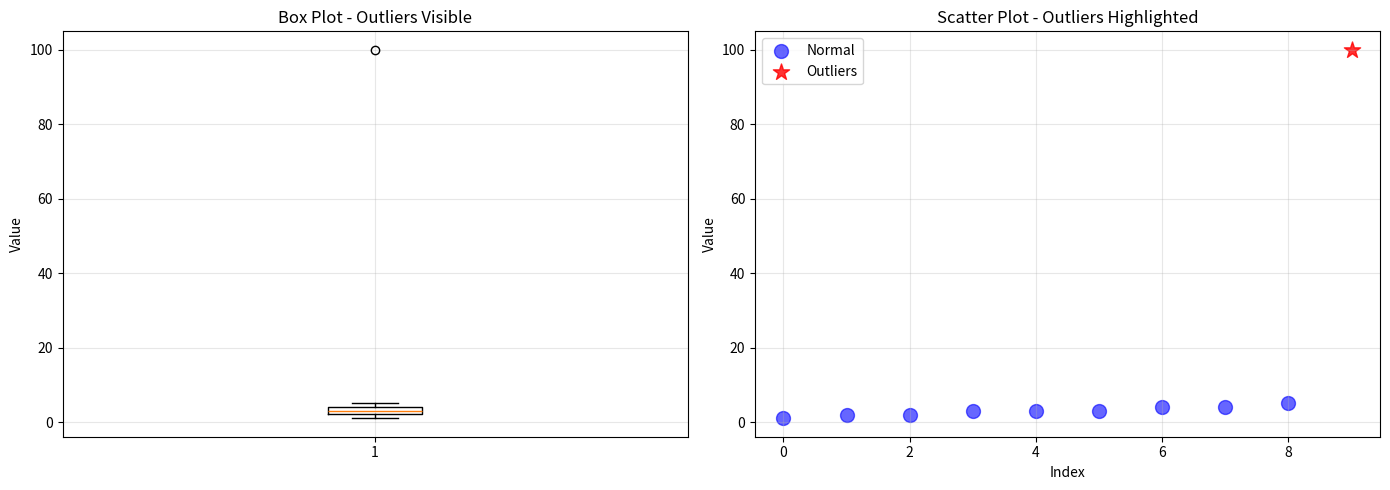

This figure's Python source:
# ---
# jupyter:
#   jupytext:
#     text_representation:
#       extension: .py
#       format_name: percent
#       format_version: '1.3'
#       jupytext_version: 1.14.0
#   kernelspec:
#     display_name: Python 3
#     language: python
#     name: python3
# ---

# %% [markdown]
# # Lecture 3: Documentation and Code Quality
# 
# ## Overview
# This lecture focuses on writing good documentation, maintaining code quality,
# and using tools to automate quality checks.
# 
# ## Learning Objectives
# - Learn to write effective documentation
# - Understand code quality metrics
# - Explore automated code quality tools

# %% [markdown]
# ## The Importance of Documentation
# 
# Good documentation is essential for:
# - **Usability**: Helping others (and future you) use your code
# - **Maintenance**: Making it easier to update and fix bugs
# - **Collaboration**: Enabling others to contribute
# - **Impact**: Increasing the likelihood your software will be used and cited

# %% [markdown]
# ## Types of Documentation
# 
# 1. **Code comments**: Explain why, not what
# 2. **Docstrings**: Document functions, classes, and modules
# 3. **README**: Project overview and quick start guide
# 4. **Tutorials**: Step-by-step guides for common tasks
# 5. **API documentation**: Comprehensive reference for all features

# %%
import numpy as np
from typing import List, Tuple, Optional

class DataAnalyzer:
    """
    A class for analyzing numerical data.
    
    This class provides methods for statistical analysis and visualization
    of numerical datasets.
    
    Parameters
    ----------
    data : array-like
        The input data to analyze
    name : str, optional
        A name for the dataset (default: "Dataset")
        
    Attributes
    ----------
    data : np.ndarray
        The stored data as a numpy array
    name : str
        The name of the dataset
        
    Examples
    --------
    >>> analyzer = DataAnalyzer([1, 2, 3, 4, 5], name="Sample")
    >>> analyzer.get_summary()
    {'count': 5, 'mean': 3.0, 'std': 1.41...}
    """
    
    def __init__(self, data: List[float], name: str = "Dataset"):
        self.data = np.array(data)
        self.name = name
        
    def get_summary(self) -> dict:
        """
        Calculate summary statistics for the data.
        
        Returns
        -------
        dict
            Dictionary containing count, mean, std, min, and max
            
        Examples
        --------
        >>> analyzer = DataAnalyzer([1, 2, 3, 4, 5])
        >>> stats = analyzer.get_summary()
        >>> stats['mean']
        3.0
        """
        return {
            'count': len(self.data),
            'mean': np.mean(self.data),
            'std': np.std(self.data),
            'min': np.min(self.data),
            'max': np.max(self.data)
        }
    
    def find_outliers(self, threshold: float = 3.0) -> Tuple[np.ndarray, np.ndarray]:
        """
        Find outliers using the z-score method.
        
        Points with |z-score| > threshold are considered outliers.
        
        Parameters
        ----------
        threshold : float, optional
            Z-score threshold for outlier detection (default: 3.0)
            
        Returns
        -------
        outlier_indices : np.ndarray
            Indices of outlier points
        outlier_values : np.ndarray
            Values of outlier points
            
        Notes
        -----
        This method assumes the data is normally distributed.
        For non-normal distributions, consider using other methods
        like IQR (Interquartile Range).
        """
        mean = np.mean(self.data)
        std = np.std(self.data)
        
        if std == 0:
            return np.array([]), np.array([])
        
        z_scores = np.abs((self.data - mean) / std)
        outlier_mask = z_scores > threshold
        outlier_indices = np.where(outlier_mask)[0]
        outlier_values = self.data[outlier_mask]
        
        return outlier_indices, outlier_values

# Example usage
data_with_outliers = [1, 2, 2, 3, 3, 3, 4, 4, 5, 100]
analyzer = DataAnalyzer(data_with_outliers, name="Sample with Outliers")

# Get summary statistics
summary = analyzer.get_summary()
print(f"Summary for {analyzer.name}:")
for key, value in summary.items():
    print(f"  {key}: {value:.2f}")

# Find outliers
outlier_idx, outlier_vals = analyzer.find_outliers(threshold=2.0)
print(f"\nOutliers found at indices: {outlier_idx}")
print(f"Outlier values: {outlier_vals}")

# %% [markdown]
# ## Code Quality Metrics
# 
# Important metrics for code quality:
# - **Complexity**: Cyclomatic complexity (aim for < 10)
# - **Duplication**: Avoid copy-paste code
# - **Naming**: Use clear, descriptive names
# - **Length**: Keep functions short and focused
# - **Style**: Follow language conventions (e.g., PEP 8 for Python)

# %%
# Visualize the data and outliers
import matplotlib.pyplot as plt

fig, axes = plt.subplots(1, 2, figsize=(14, 5))

# Box plot
axes[0].boxplot(data_with_outliers, vert=True)
axes[0].set_title('Box Plot - Outliers Visible')
axes[0].set_ylabel('Value')
axes[0].grid(True, alpha=0.3)

# Scatter plot with outliers highlighted
normal_mask = np.ones(len(data_with_outliers), dtype=bool)
normal_mask[outlier_idx] = False

axes[1].scatter(np.arange(len(data_with_outliers))[normal_mask], 
                np.array(data_with_outliers)[normal_mask],
                color='blue', alpha=0.6, s=100, label='Normal')
axes[1].scatter(outlier_idx, outlier_vals,
                color='red', alpha=0.8, s=150, marker='*', label='Outliers')
axes[1].set_title('Scatter Plot - Outliers Highlighted')
axes[1].set_xlabel('Index')
axes[1].set_ylabel('Value')
axes[1].legend()
axes[1].grid(True, alpha=0.3)

plt.tight_layout()
plt.show()

# %% [markdown]
# ## Automated Quality Tools
# 
# Tools to help maintain code quality:
# 
# ### Linters
# - **pylint**: Comprehensive Python linter
# - **flake8**: Style guide enforcement
# - **black**: Automatic code formatter
# 
# ### Type Checkers
# - **mypy**: Static type checker for Python
# 
# ### Documentation Generators
# - **Sphinx**: Generate HTML documentation from docstrings
# - **MkDocs**: Markdown-based documentation
# 
# Example usage:
# ```bash
# # Install tools
# pip install pylint flake8 black mypy sphinx
# 
# # Run linter
# pylint my_module.py
# 
# # Format code
# black my_module.py
# 
# # Type check
# mypy my_module.py
# ```

# %% [markdown]
# ## Best Practices for Documentation
# 
# 1. **Write documentation as you code**: Don't leave it for later
# 2. **Keep it up to date**: Update docs when you change code
# 3. **Include examples**: Show how to use your code
# 4. **Explain the why**: Comments should explain reasoning, not mechanics
# 5. **Use standard formats**: Follow NumPy or Google docstring conventions

# %% [markdown]
# ## Exercise
# 
# 1. Review the `DataAnalyzer` class documentation. Is anything missing?
# 2. Add a new method `remove_outliers()` that returns a new `DataAnalyzer` with outliers removed
# 3. Write comprehensive documentation for your new method
# 4. What edge cases should you document?
